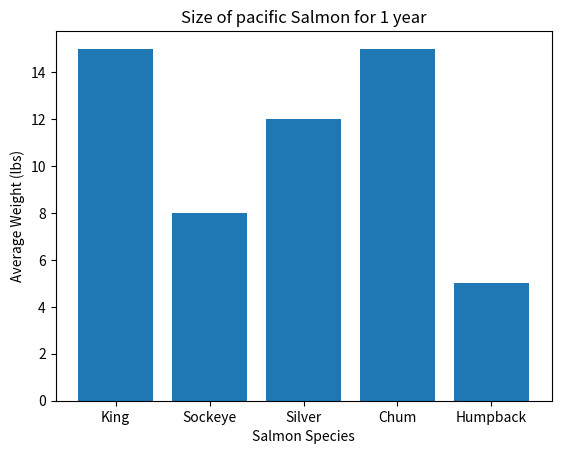

Write Python code to recreate this figure.
import matplotlib.pyplot as plt

arr = ['King','Sockeye','Silver','Chum','Humpback']
arr1 = [15,8,12,15,5]

plt.bar(arr,arr1)
plt.xlabel("Salmon Species")
plt.ylabel("Average Weight (lbs)")
plt.title("Size of pacific Salmon for 1 year")
plt.show()
